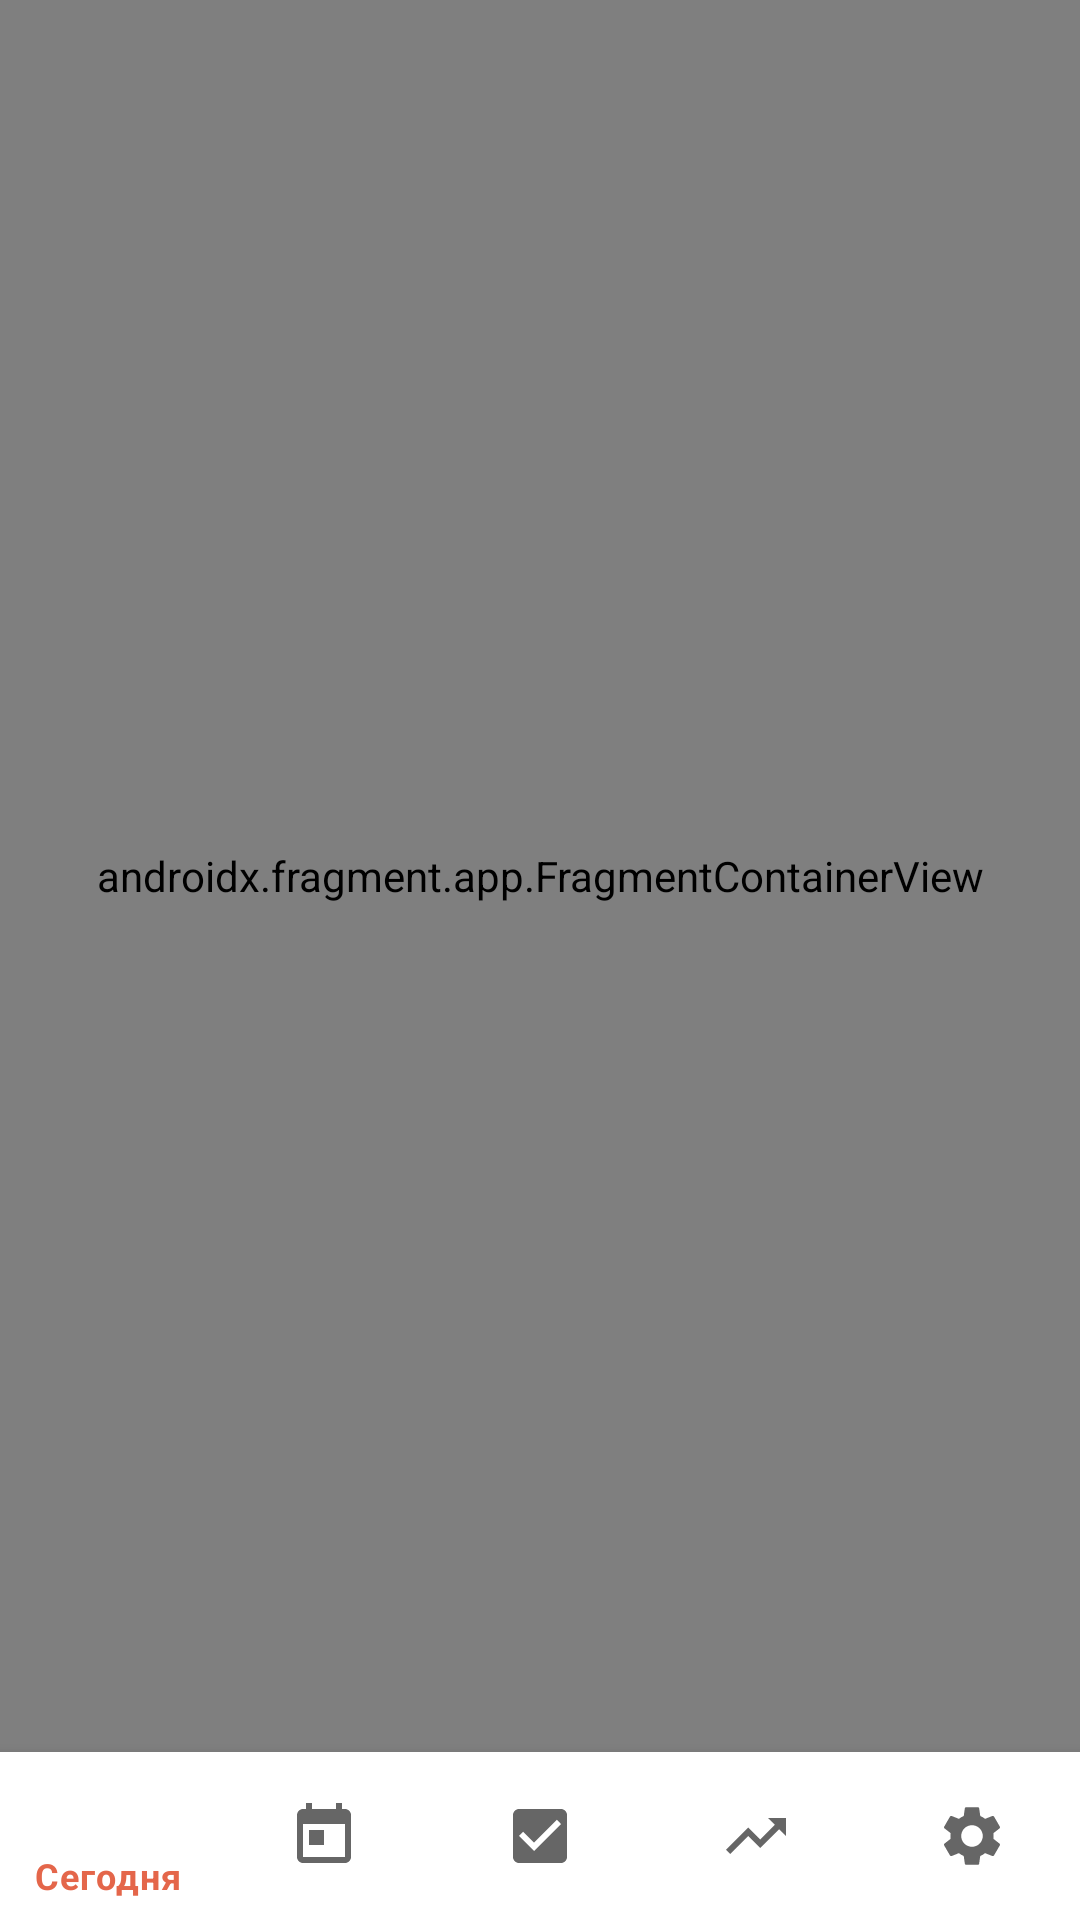

Android layout source for this screen:
<!-- AndroidManifest.xml: application theme Theme.Student -->
<!-- res/layout/activity_main.xml -->
<?xml version="1.0" encoding="utf-8"?>
<androidx.constraintlayout.widget.ConstraintLayout xmlns:android="http://schemas.android.com/apk/res/android"
    xmlns:app="http://schemas.android.com/apk/res-auto"
    android:layout_width="match_parent"
    android:layout_height="match_parent">

    <androidx.fragment.app.FragmentContainerView
        android:id="@+id/nav_host_fragment"
        android:name="androidx.navigation.fragment.NavHostFragment"
        android:layout_width="match_parent"
        android:layout_height="0dp"
        app:layout_constraintTop_toTopOf="parent"
        app:layout_constraintBottom_toTopOf="@id/bottom_nav"
        app:defaultNavHost="true"
        app:navGraph="@navigation/mobile_navigation" />

    <com.google.android.material.bottomnavigation.BottomNavigationView
        android:id="@+id/bottom_nav"
        android:layout_width="match_parent"
        android:layout_height="wrap_content"
        android:background="@color/surface"
        app:menu="@menu/bottom_nav_menu"
        app:layout_constraintBottom_toBottomOf="parent" />

</androidx.constraintlayout.widget.ConstraintLayout>
<!-- resources referenced by this layout -->
<resources>
  <color name="surface">#FFFFFF</color>
  <style name="Theme.Student" parent="Theme.MaterialComponents.DayNight.NoActionBar">
          <item name="colorPrimary">@color/accent_coral</item>
          <item name="colorPrimaryVariant">@color/accent_coral</item>
          <item name="colorOnPrimary">@color/surface</item>
          <item name="colorSecondary">@color/accent_blue</item>
          <item name="android:windowBackground">@color/background</item>
          <item name="android:statusBarColor" tools:targetApi="l">@color/background</item>
      </style>
  <color name="accent_coral">#E4664A</color>
  <color name="accent_blue">#4A7DBD</color>
  <color name="background">#F5EFE6</color>
</resources>
